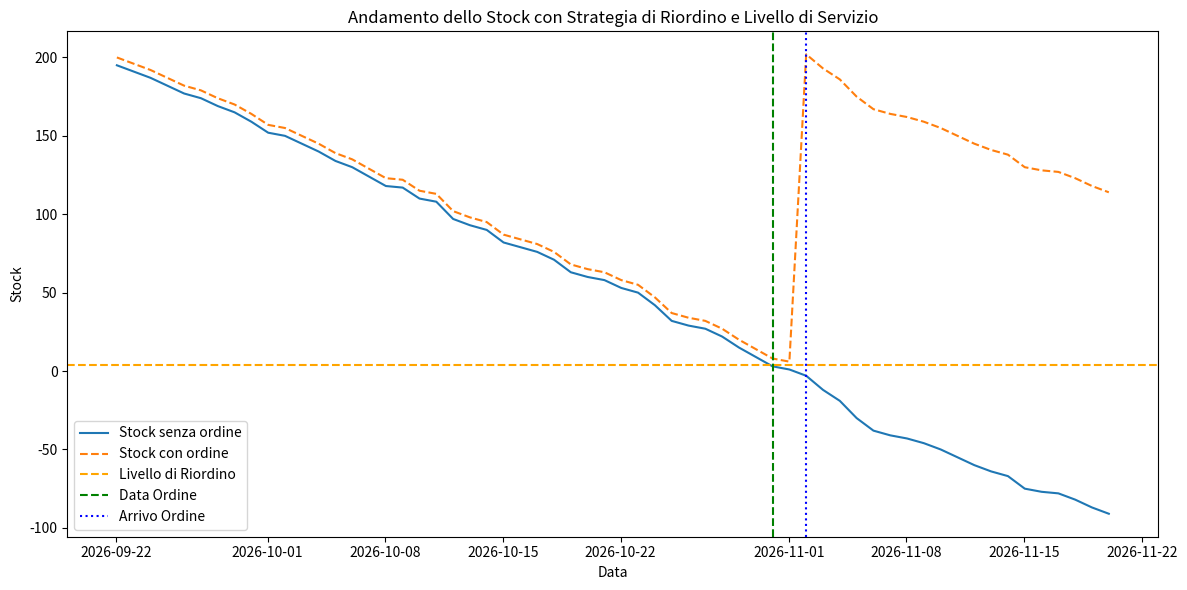

Source code (Python):
import datetime
import matplotlib.pyplot as plt
import numpy as np
import pandas as pd
from scipy.stats import norm

np.random.seed(42)

giorni = 60
stock_iniziale = 200
lead_time = 2

service_level = 0.95
z = norm.ppf(service_level)

vendite_giornaliere = np.random.poisson(5, size=giorni)
date = pd.date_range(start=datetime.datetime.now(), periods=giorni)
df = pd.DataFrame({"data": date, "vendita_prevista": vendite_giornaliere})

df["stock"] = stock_iniziale - df["vendita_prevista"].cumsum()

domanda_lead_time = vendite_giornaliere[:lead_time]
std_domanda = np.std(domanda_lead_time)
media_domanda = int(np.mean(domanda_lead_time))
safety_stock = int(z * std_domanda)

livello_riordino = media_domanda + safety_stock

df["trigger_ordine"] = df["stock"] <= livello_riordino
idx_trigger = df[df["trigger_ordine"]].index.min()
data_ordine = df.loc[idx_trigger, "data"] if idx_trigger is not None else None
data_ordine.date() if data_ordine is not None else None

qta_ordine = stock_iniziale
df["stock_whatif"] = stock_iniziale
ordine_evaso = False

for i in range(1, len(df)):
    df.loc[i, "stock_whatif"] = (
        df.loc[i - 1, "stock_whatif"] - df.loc[i, "vendita_prevista"]
    )

    data_corrente = df.loc[i, "data"]
    data_arrivo = data_ordine + pd.Timedelta(days=lead_time) if data_ordine else None

    if not ordine_evaso and data_arrivo and data_corrente >= data_arrivo:
        df.loc[i, "stock_whatif"] += qta_ordine
        ordine_evaso = True

plt.figure(figsize=(12, 6))
plt.plot(df["data"], df["stock"], label="Stock senza ordine")
plt.plot(df["data"], df["stock_whatif"], label="Stock con ordine", linestyle="--")
plt.axhline(
    livello_riordino, color="orange", linestyle="--", label="Livello di Riordino"
)

if data_ordine:
    plt.axvline(data_ordine, color="green", linestyle="--", label="Data Ordine")
    plt.axvline(
        data_ordine + pd.Timedelta(days=lead_time),
        color="blue",
        linestyle=":",
        label="Arrivo Ordine",
    )

plt.xlabel("Data")
plt.ylabel("Stock")
plt.title("Andamento dello Stock con Strategia di Riordino e Livello di Servizio")
plt.legend()
# plt.grid(True)
plt.tight_layout()
plt.show()